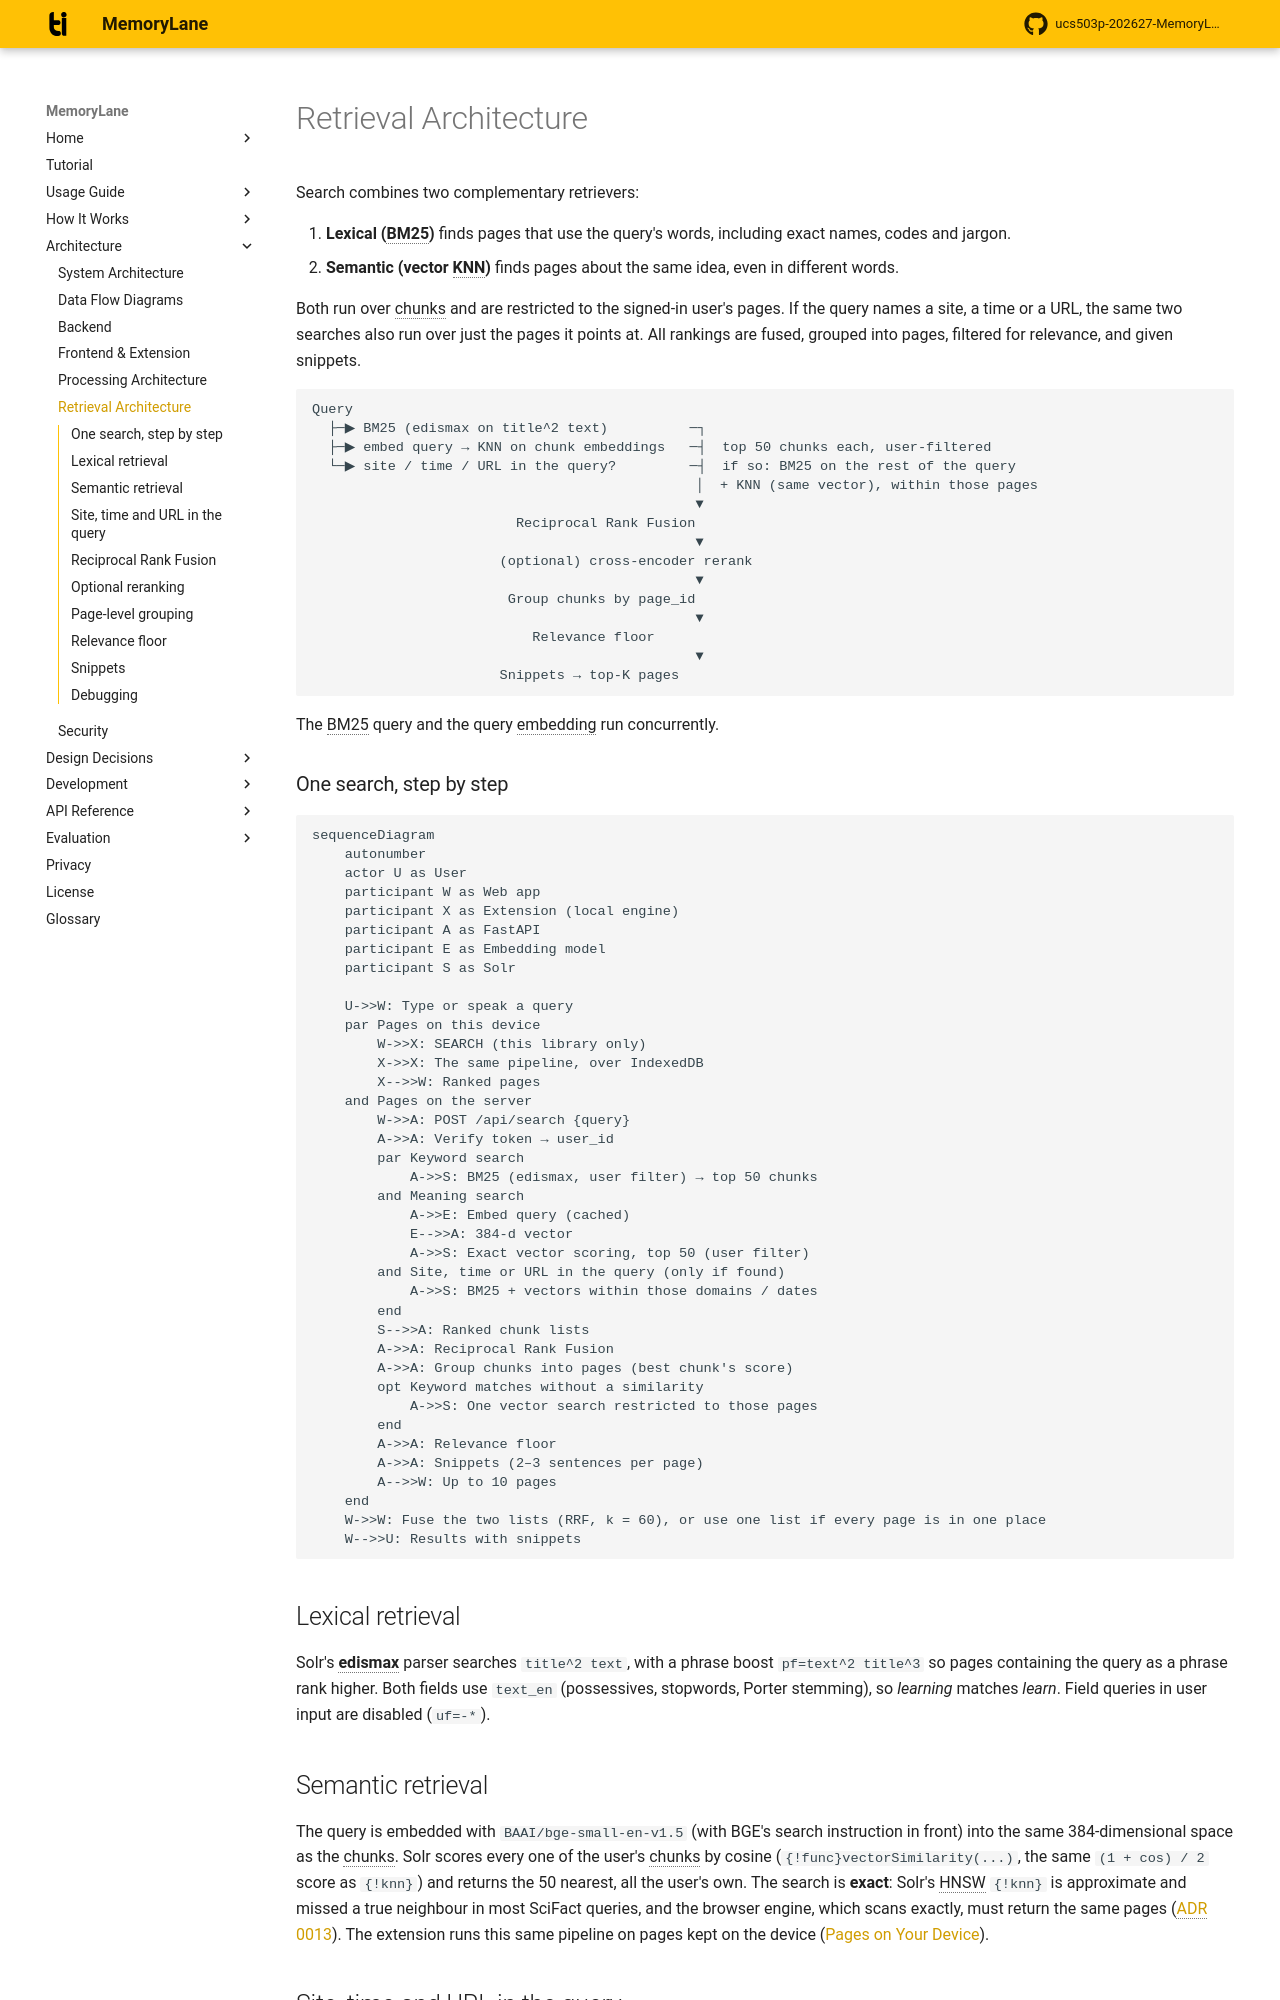

repository: rabeeh18/ucs503p-202627-MemoryLane · page: architecture/retrieval/index.html · generator: mkdocs

# Retrieval Architecture

Search combines two complementary retrievers:

1. **Lexical (BM25)** finds pages that use the query's words, including exact names, codes and jargon.
2. **Semantic (vector KNN)** finds pages about the same idea, even in different words.

Both run over chunks and are restricted to the signed-in user's pages. If the query names a site, a time or a URL, the same two searches also run over just the pages it points at. All rankings are fused, grouped into pages, filtered for relevance, and given snippets.

```text
Query
  ├─▶ BM25 (edismax on title^2 text)          ─┐
  ├─▶ embed query → KNN on chunk embeddings   ─┤  top 50 chunks each, user-filtered
  └─▶ site / time / URL in the query?         ─┤  if so: BM25 on the rest of the query
                                               │  + KNN (same vector), within those pages
                                               ▼
                         Reciprocal Rank Fusion
                                               ▼
                       (optional) cross-encoder rerank
                                               ▼
                        Group chunks by page_id
                                               ▼
                           Relevance floor
                                               ▼
                       Snippets → top-K pages
```

The BM25 query and the query embedding run concurrently.

### One search, step by step

```mermaid
sequenceDiagram
    autonumber
    actor U as User
    participant W as Web app
    participant X as Extension (local engine)
    participant A as FastAPI
    participant E as Embedding model
    participant S as Solr

    U->>W: Type or speak a query
    par Pages on this device
        W->>X: SEARCH (this library only)
        X->>X: The same pipeline, over IndexedDB
        X-->>W: Ranked pages
    and Pages on the server
        W->>A: POST /api/search {query}
        A->>A: Verify token → user_id
        par Keyword search
            A->>S: BM25 (edismax, user filter) → top 50 chunks
        and Meaning search
            A->>E: Embed query (cached)
            E-->>A: 384-d vector
            A->>S: Exact vector scoring, top 50 (user filter)
        and Site, time or URL in the query (only if found)
            A->>S: BM25 + vectors within those domains / dates
        end
        S-->>A: Ranked chunk lists
        A->>A: Reciprocal Rank Fusion
        A->>A: Group chunks into pages (best chunk's score)
        opt Keyword matches without a similarity
            A->>S: One vector search restricted to those pages
        end
        A->>A: Relevance floor
        A->>A: Snippets (2–3 sentences per page)
        A-->>W: Up to 10 pages
    end
    W->>W: Fuse the two lists (RRF, k = 60), or use one list if every page is in one place
    W-->>U: Results with snippets
```

## Lexical retrieval

Solr's **edismax** parser searches `title^2 text`, with a phrase boost `pf=text^2 title^3` so pages containing the query as a phrase rank higher. Both fields use `text_en` (possessives, stopwords, Porter stemming), so *learning* matches *learn*. Field queries in user input are disabled (`uf=-*`).

## Semantic retrieval

The query is embedded with `BAAI/bge-small-en-v1.5` (with BGE's search instruction in front) into the same 384-dimensional space as the chunks. Solr scores every one of the user's chunks by cosine (`{!func}vectorSimilarity(...)`, the same `(1 + cos) / 2` score as `{!knn}`) and returns the 50 nearest, all the user's own. The search is **exact**: Solr's HNSW `{!knn}` is approximate and missed a true neighbour in most SciFact queries, and the browser engine, which scans exactly, must return the same pages ([ADR 0013](../decisions/0013-exact-vector-search.md)). The extension runs this same pipeline on pages kept on the device ([Pages on Your Device](../how-it-works/local-search.md)).
